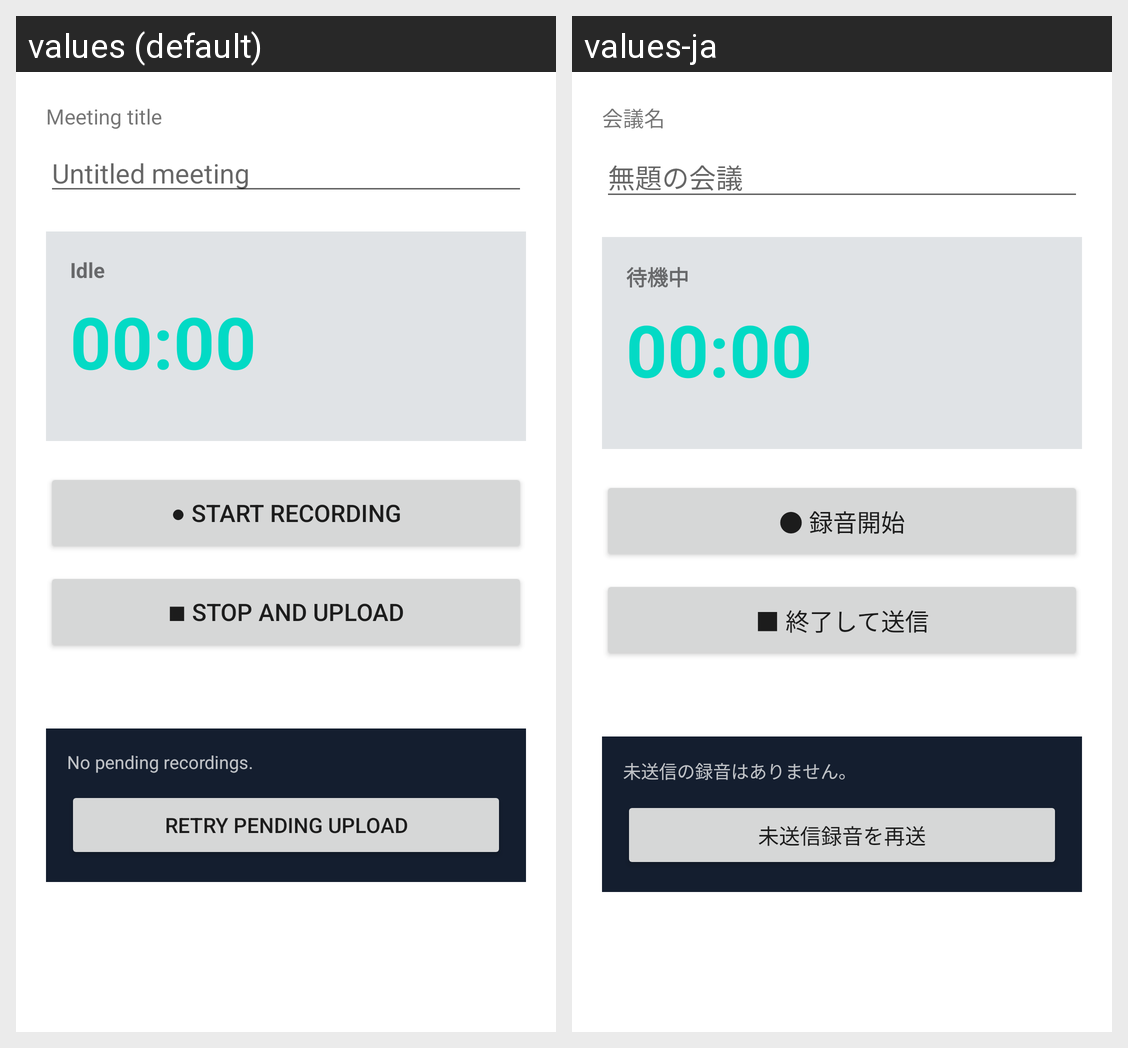

Locale-by-locale string values for the Android screen shown in this grid:
Android screen res/layout/activity_meeting.xml rendered under 2 locales, left to right: values (default), values-ja. Device: Nexus 5 (rendered at 1080×1920; each locale shown at half size, 540×960, under a caption strip naming it); theme Theme.OccupancyCounter.
Strings drawn on this screen, with the default value and each locale's value (text and hints the layout hard-codes, and strings that could not be matched under every locale, appear in the picture but are not listed):

label_meeting_title
  values: Meeting title
  values-ja: 会議名

placeholder_meeting_title
  values: Untitled meeting
  values-ja: 無題の会議

status_idle
  values: Idle
  values-ja: 待機中

btn_start_recording
  values: ● Start Recording
  values-ja: ● 録音開始

btn_stop_recording
  values: ■ Stop and Upload
  values-ja: ■ 終了して送信

msg_no_pending_uploads
  values: No pending recordings.
  values-ja: 未送信の録音はありません。

btn_retry_pending
  values: Retry pending upload
  values-ja: 未送信録音を再送
